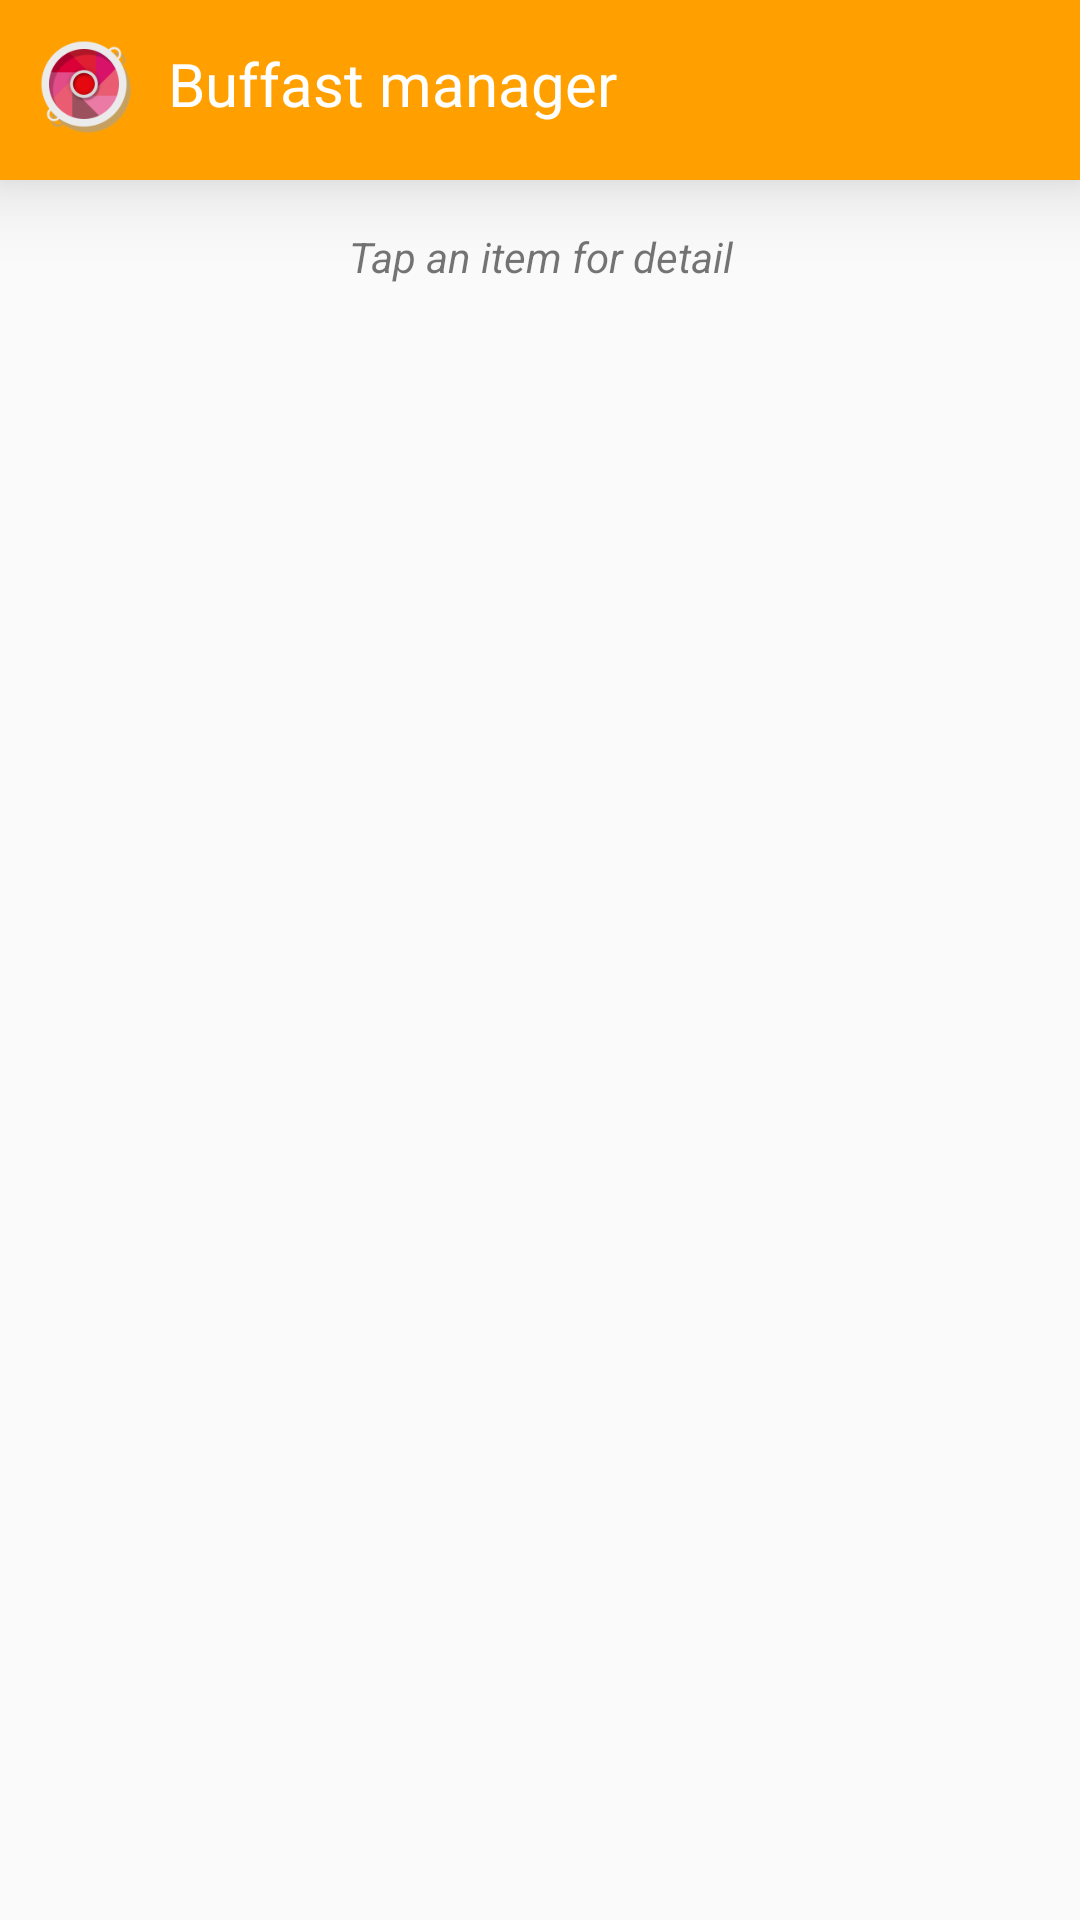

Write the Android layout XML for this screen, with the resource values it uses.
<!-- AndroidManifest.xml: application theme AppTheme -->
<!-- res/layout/activity_order.xml -->
<?xml version="1.0" encoding="utf-8"?>
<LinearLayout xmlns:android="http://schemas.android.com/apk/res/android"
    xmlns:tools="http://schemas.android.com/tools"
    android:id="@+id/activity_order"
    android:layout_width="match_parent"
    android:layout_height="match_parent"
    tools:context="com.example.buftest.OrderActivity"
    android:orientation="vertical">
    <include layout="@layout/custom_toolbar"/>
    <TextView
        android:layout_width="match_parent"
        android:layout_height="wrap_content"
        android:text="Tap an item for detail"
        android:textStyle="italic"
        android:textAlignment="center"
        android:layout_margin="16dp"/>
    <android.support.v7.widget.RecyclerView
        android:layout_width="match_parent"
        android:layout_height="wrap_content"
        android:scrollbars="vertical"
        android:id="@+id/order_recycle">
    </android.support.v7.widget.RecyclerView>
</LinearLayout>
<!-- res/layout/custom_toolbar.xml (included above) -->
<?xml version="1.0" encoding="utf-8"?>
<LinearLayout xmlns:android="http://schemas.android.com/apk/res/android"
    android:orientation="vertical"
    android:layout_width="match_parent"
    android:layout_height="60dp"
    android:background="@color/colorAccent"
    android:id="@+id/toolbar_buffast"
    android:elevation="16dp">
    <LinearLayout
        android:layout_width="match_parent"
        android:layout_height="wrap_content"
        android:layout_margin="8dp"
        android:orientation="horizontal">
        <ImageView
            android:layout_width="40dp"
            android:layout_height="40dp"
            android:src="@mipmap/ic_launcher"/>
        <TextView
            android:gravity="center_vertical"
            android:layout_width="match_parent"
            android:layout_height="match_parent"
            android:text="Buffast manager"
            android:textColor="@color/colorTextIcons"
            android:textSize="20dp"
            android:layout_marginLeft="8dp"/>
    </LinearLayout>
</LinearLayout>
<!-- resources referenced by this layout -->
<resources>
  <color name="colorAccent">#FFA000</color>
  <color name="colorTextIcons">#FFFFFF</color>
  <!-- mipmap ic_launcher: png bitmap (mipmap-hdpi, 3877 bytes) -->
  <style name="AppTheme" parent="Theme.AppCompat.DayNight.NoActionBar">
          
          <item name="colorPrimary">@color/colorPrimary</item>
          <item name="colorPrimaryDark">@color/colorPrimaryDark</item>
          <item name="colorAccent">@color/colorAccent</item>
      </style>
  <color name="colorPrimary">#FFC107</color>
  <color name="colorPrimaryDark">#FFA000</color>
</resources>
